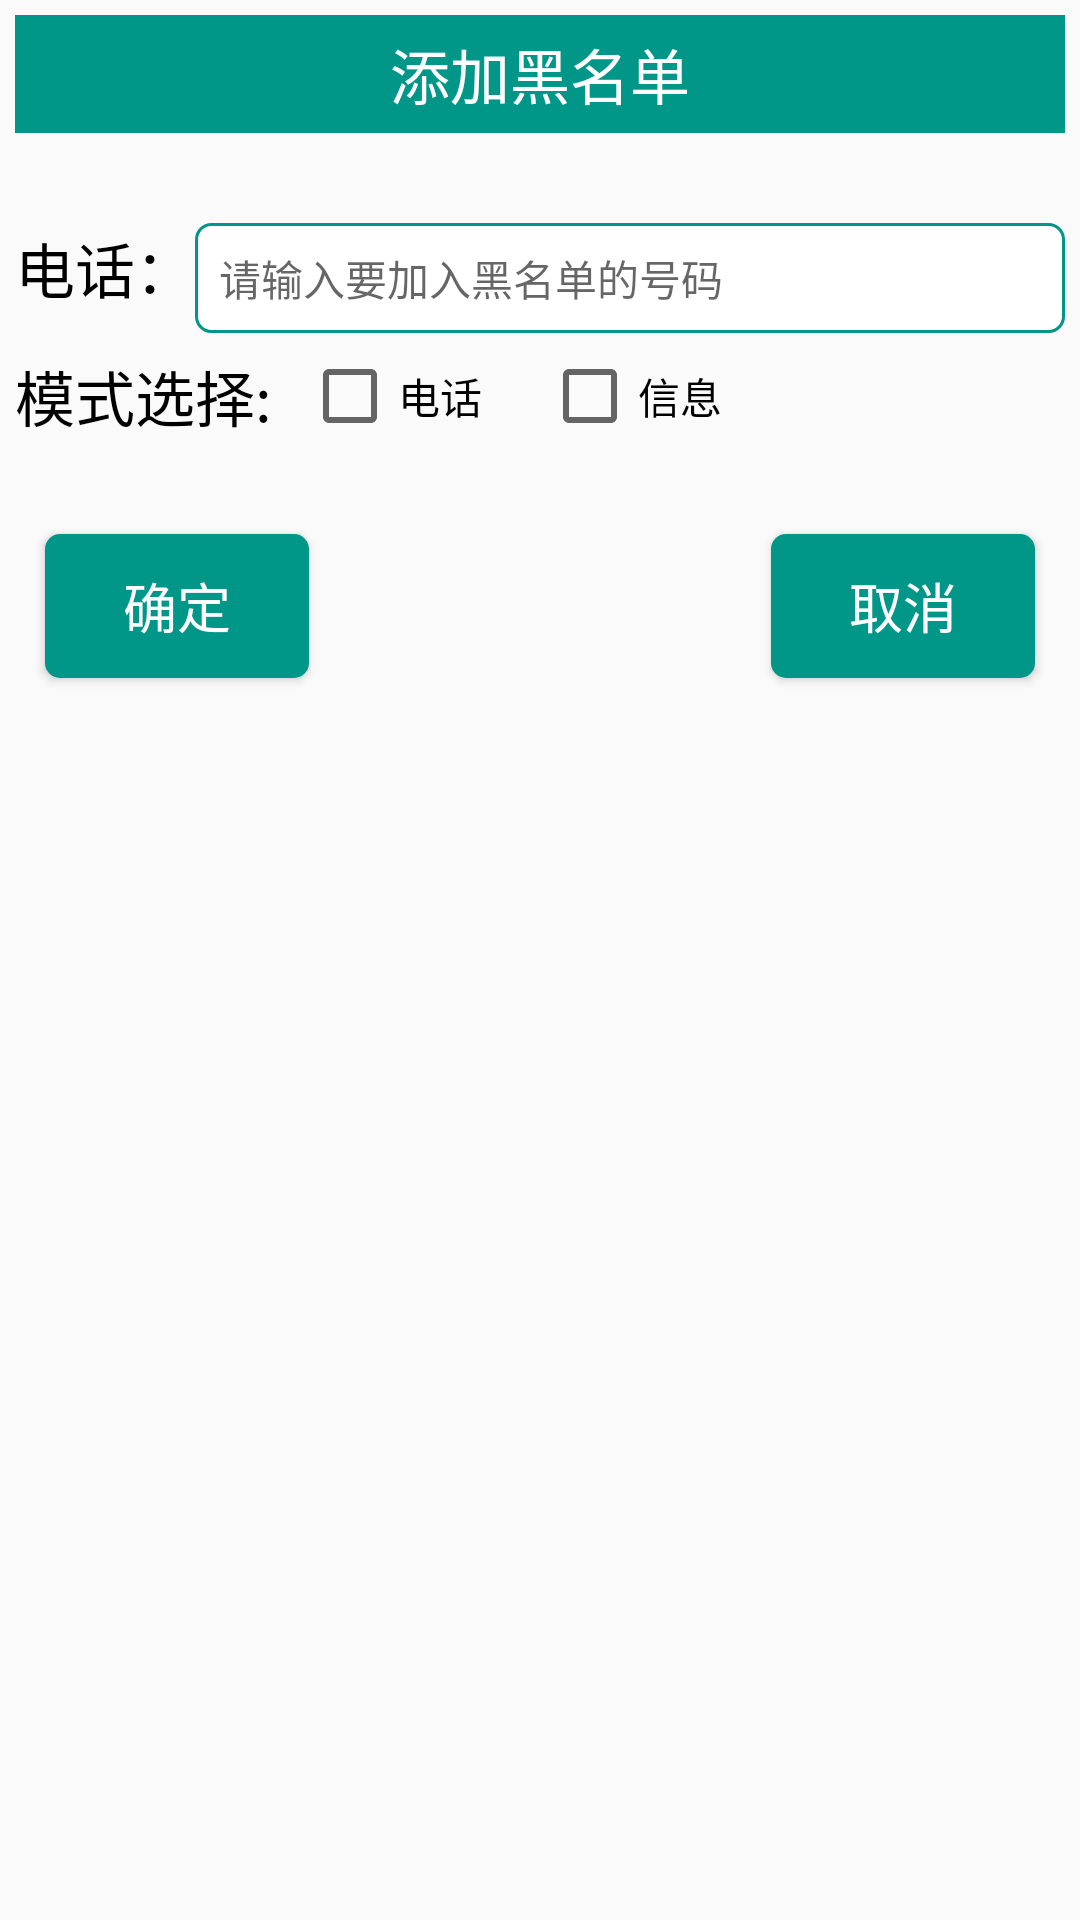

This screen was rendered from an Android layout file. Write that file and the resources it references.
<!-- AndroidManifest.xml: application theme AppTheme -->
<!-- res/layout/add_blacklist_dialog.xml -->
<?xml version="1.0" encoding="utf-8"?>
<LinearLayout

    xmlns:android="http://schemas.android.com/apk/res/android"
    android:layout_width="match_parent"
    android:layout_height="match_parent"
    android:orientation="vertical"
    android:padding="5dp">

    <TextView
        android:layout_width="match_parent"
        android:layout_height="wrap_content"
        android:background="@color/colorBlacklist"
        android:gravity="center"
        android:paddingBottom="5dp"
        android:paddingTop="5dp"
        android:text="@string/addBlacklist"
        android:textColor="@android:color/white"
        android:textSize="20sp"/>


    <LinearLayout
        android:layout_width="match_parent"
        android:layout_height="wrap_content"
        android:layout_marginTop="30dp"
        android:orientation="horizontal">

        <TextView
            android:layout_width="wrap_content"

            android:layout_height="wrap_content"
            android:text="@string/blacklistPhone"
            android:textColor="@android:color/black"
            android:textSize="20sp"
            />

        <EditText
            android:id="@+id/et_dialog_input_number"
            android:layout_width="match_parent"
            android:layout_height="wrap_content"
            android:background="@drawable/blacklist_edittext_shape"
            android:hint="@string/inputBlacklistNumHint"
            android:textColor="@android:color/black"
            android:textSize="14sp"
            />

    </LinearLayout>

    <RelativeLayout
        android:layout_width="match_parent"
        android:layout_height="wrap_content"
        android:paddingBottom="5dp"
        android:paddingRight="5dp"
        android:paddingTop="5dp">

        <TextView
            android:id="@+id/tv_select_mode"

            android:layout_width="wrap_content"
            android:layout_height="wrap_content"
            android:layout_centerVertical="true"
            android:text="@string/selectMode"
            android:textColor="@android:color/black"
            android:textSize="20sp"/>

        <CheckBox

            android:id="@+id/cd_blacklist_phone"
            android:layout_width="wrap_content"
            android:layout_height="wrap_content"
            android:layout_centerVertical="true"
            android:layout_marginLeft="10dp"
            android:layout_toRightOf="@+id/tv_select_mode"
            android:text="@string/phone"
            android:textColor="@android:color/black"/>

        <CheckBox
            android:id="@+id/cd_blacklist_sms"
            android:layout_width="wrap_content"
            android:layout_height="wrap_content"
            android:layout_centerVertical="true"
            android:layout_marginLeft="20dp"
            android:layout_toRightOf="@+id/cd_blacklist_phone"
            android:text="@string/sms"
            android:textColor="@android:color/black"/>
    </RelativeLayout>


    <RelativeLayout
        android:layout_width="match_parent"
        android:layout_height="wrap_content"
        android:layout_marginTop="15dp">

        <Button
            android:id="@+id/b_dialog_blacklist_positive"
            style="@style/DialogButtonStyle"
            android:background="@drawable/blacklist_bt_selector"
            android:text="@string/commit"
            />

        <Button
            android:id="@+id/b_dialog_blacklist_negative"
            style="@style/DialogButtonStyle"
            android:layout_alignParentEnd="true"
            android:background="@drawable/blacklist_bt_selector"
            android:text="@string/negative"
            />
    </RelativeLayout>


</LinearLayout>
<!-- resources referenced by this layout -->
<resources>
  <color name="colorBlacklist">#009688</color>
  <!-- drawable blacklist_bt_selector (drawable) -->
  <?xml version="1.0" encoding="utf-8"?>
  <selector xmlns:android="http://schemas.android.com/apk/res/android">
      <item android:drawable="@drawable/btn_dark_blue_normal" android:state_pressed="false"/>
      <item android:drawable="@drawable/btn_green_pressed" android:state_pressed="true" />
  </selector>
  <!-- drawable blacklist_edittext_shape (drawable) -->
  <?xml version="1.0" encoding="utf-8"?>
  <shape xmlns:android="http://schemas.android.com/apk/res/android"
         android:shape="rectangle" >
  
      <corners android:radius="5dp" />
  
      <solid android:color="@android:color/white" />
  
      
      <stroke
          android:width="1dp"
          android:color="@color/colorBlacklist" />
  
      <padding
          android:bottom="8dp"
          android:left="8dp"
          android:right="8dp"
          android:top="8dp" />
  
  </shape>
  <string name="addBlacklist">添加黑名单</string>
  <string name="blacklistPhone">电话：</string>
  <string name="commit">确定</string>
  <string name="inputBlacklistNumHint">请输入要加入黑名单的号码</string>
  <string name="negative">取消</string>
  <string name="phone">电话</string>
  <string name="selectMode">模式选择:</string>
  <string name="sms">信息</string>
  <style name="DialogButtonStyle">
          
          <item name="android:layout_width">wrap_content</item>
          <item name="android:layout_height">wrap_content</item>
          <item name="android:layout_gravity">center</item>
          
          <item name="android:layout_margin">10dp</item>
          <item name="android:textColor">@android:color/white</item>
          <item name="android:textSize">18sp</item>
      </style>
  <style name="AppTheme" parent="Theme.AppCompat.Light.DarkActionBar">
          
          <item name="colorPrimary">@color/colorPrimary</item>
          <item name="colorPrimaryDark">@color/colorPrimaryDark</item>
          <item name="colorAccent">@color/colorAccent</item>
          <item name="windowNoTitle">true</item>
          
      </style>
  <!-- drawable btn_dark_blue_normal (drawable) -->
  <?xml version="1.0" encoding="utf-8"?>
  <shape xmlns:android="http://schemas.android.com/apk/res/android"
         android:shape="rectangle">
      <corners android:radius="5dp"/>
      <solid android:color="@color/colorBlacklist"/>
  </shape>
  <!-- drawable btn_green_pressed (drawable) -->
  <?xml version="1.0" encoding="utf-8"?>
  <shape xmlns:android="http://schemas.android.com/apk/res/android"
         android:shape="rectangle">
      <corners android:radius="5dp"/>
      <solid android:color="@color/colorButtonPressed"/>
  </shape>
  <color name="colorPrimary">#3F51B5</color>
  <color name="colorPrimaryDark">#5f9b04</color>
  <color name="colorAccent">#FF4081</color>
  <color name="colorButtonPressed">#cfcc0d</color>
</resources>
